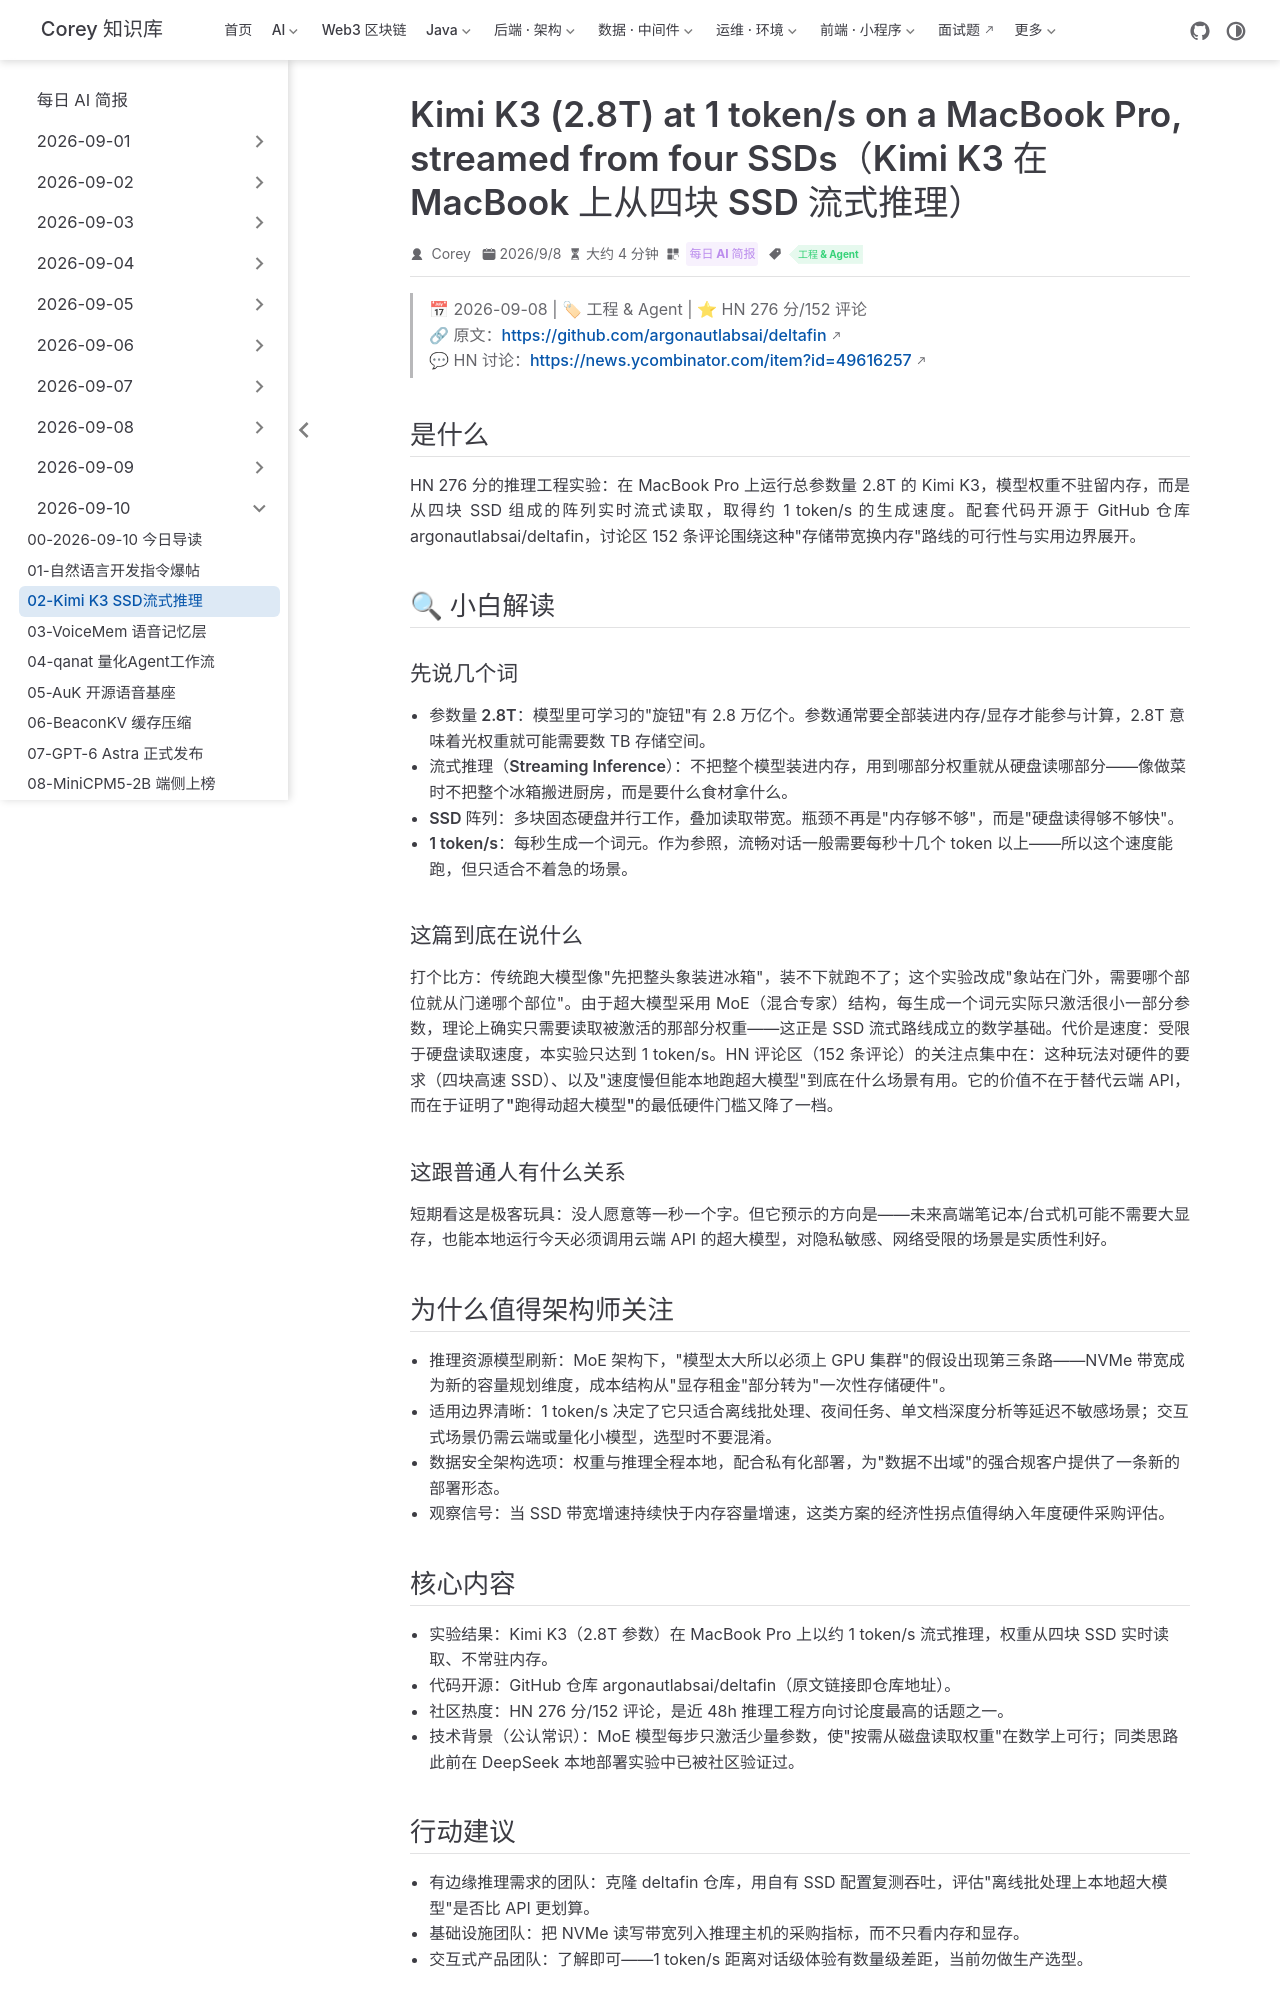

repository: code-corey/code-corey.github.io · page: News/2026-09-10/02-kimi-k3-ssd-streaming.html · generator: jekyll

---
title: "Kimi K3 (2.8T) at 1 token/s on a MacBook Pro, streamed from four SSDs（Kimi K3 在 MacBook 上从四块 SSD 流式推理）"
shortTitle: "Kimi K3 SSD流式推理"
sidebarGroup: "2026-09-10"
order: 2
date: 2026-09-08
category:
  - "每日 AI 简报"
tag:
  - "工程 & Agent"
description: "2.8T 参数的 Kimi K3 在 MacBook Pro 上以 1 token/s 流式推理，权重不驻留内存、从四块 SSD 实时读取，HN 276 分。"
---

# Kimi K3 (2.8T) at 1 token/s on a MacBook Pro, streamed from four SSDs（Kimi K3 在 MacBook Pro 上以 1 token/s 从四块 SSD 流式推理）

> 📅 2026-09-08 | 🏷 工程 & Agent | ⭐ HN 276 分/152 评论
> 🔗 原文：https://github.com/argonautlabsai/deltafin
> 💬 HN 讨论：https://news.ycombinator.com/item?id=49616257

## 是什么

HN 276 分的推理工程实验：在 MacBook Pro 上运行总参数量 2.8T 的 Kimi K3，模型权重不驻留内存，而是从四块 SSD 组成的阵列**实时流式读取**，取得约 1 token/s 的生成速度。配套代码开源于 GitHub 仓库 argonautlabsai/deltafin，讨论区 152 条评论围绕这种"存储带宽换内存"路线的可行性与实用边界展开。

## 🔍 小白解读

### 先说几个词

- **参数量 2.8T**：模型里可学习的"旋钮"有 2.8 万亿个。参数通常要全部装进内存/显存才能参与计算，2.8T 意味着光权重就可能需要数 TB 存储空间。
- **流式推理（Streaming Inference）**：不把整个模型装进内存，用到哪部分权重就从硬盘读哪部分——像做菜时不把整个冰箱搬进厨房，而是要什么食材拿什么。
- **SSD 阵列**：多块固态硬盘并行工作，叠加读取带宽。瓶颈不再是"内存够不够"，而是"硬盘读得够不够快"。
- **1 token/s**：每秒生成一个词元。作为参照，流畅对话一般需要每秒十几个 token 以上——所以这个速度能跑，但只适合不着急的场景。

### 这篇到底在说什么

打个比方：传统跑大模型像"先把整头象装进冰箱"，装不下就跑不了；这个实验改成"象站在门外，需要哪个部位就从门递哪个部位"。由于超大模型采用 MoE（混合专家）结构，每生成一个词元实际只激活很小一部分参数，理论上确实只需要读取被激活的那部分权重——这正是 SSD 流式路线成立的数学基础。代价是速度：受限于硬盘读取速度，本实验只达到 1 token/s。HN 评论区（152 条评论）的关注点集中在：这种玩法对硬件的要求（四块高速 SSD）、以及"速度慢但能本地跑超大模型"到底在什么场景有用。它的价值不在于替代云端 API，而在于证明了**"跑得动超大模型"的最低硬件门槛又降了一档**。

### 这跟普通人有什么关系

短期看这是极客玩具：没人愿意等一秒一个字。但它预示的方向是——未来高端笔记本/台式机可能不需要大显存，也能本地运行今天必须调用云端 API 的超大模型，对隐私敏感、网络受限的场景是实质性利好。

## 为什么值得架构师关注

- **推理资源模型刷新**：MoE 架构下，"模型太大所以必须上 GPU 集群"的假设出现第三条路——NVMe 带宽成为新的容量规划维度，成本结构从"显存租金"部分转为"一次性存储硬件"。
- **适用边界清晰**：1 token/s 决定了它只适合离线批处理、夜间任务、单文档深度分析等延迟不敏感场景；交互式场景仍需云端或量化小模型，选型时不要混淆。
- **数据安全架构选项**：权重与推理全程本地，配合私有化部署，为"数据不出域"的强合规客户提供了一条新的部署形态。
- **观察信号**：当 SSD 带宽增速持续快于内存容量增速，这类方案的经济性拐点值得纳入年度硬件采购评估。
